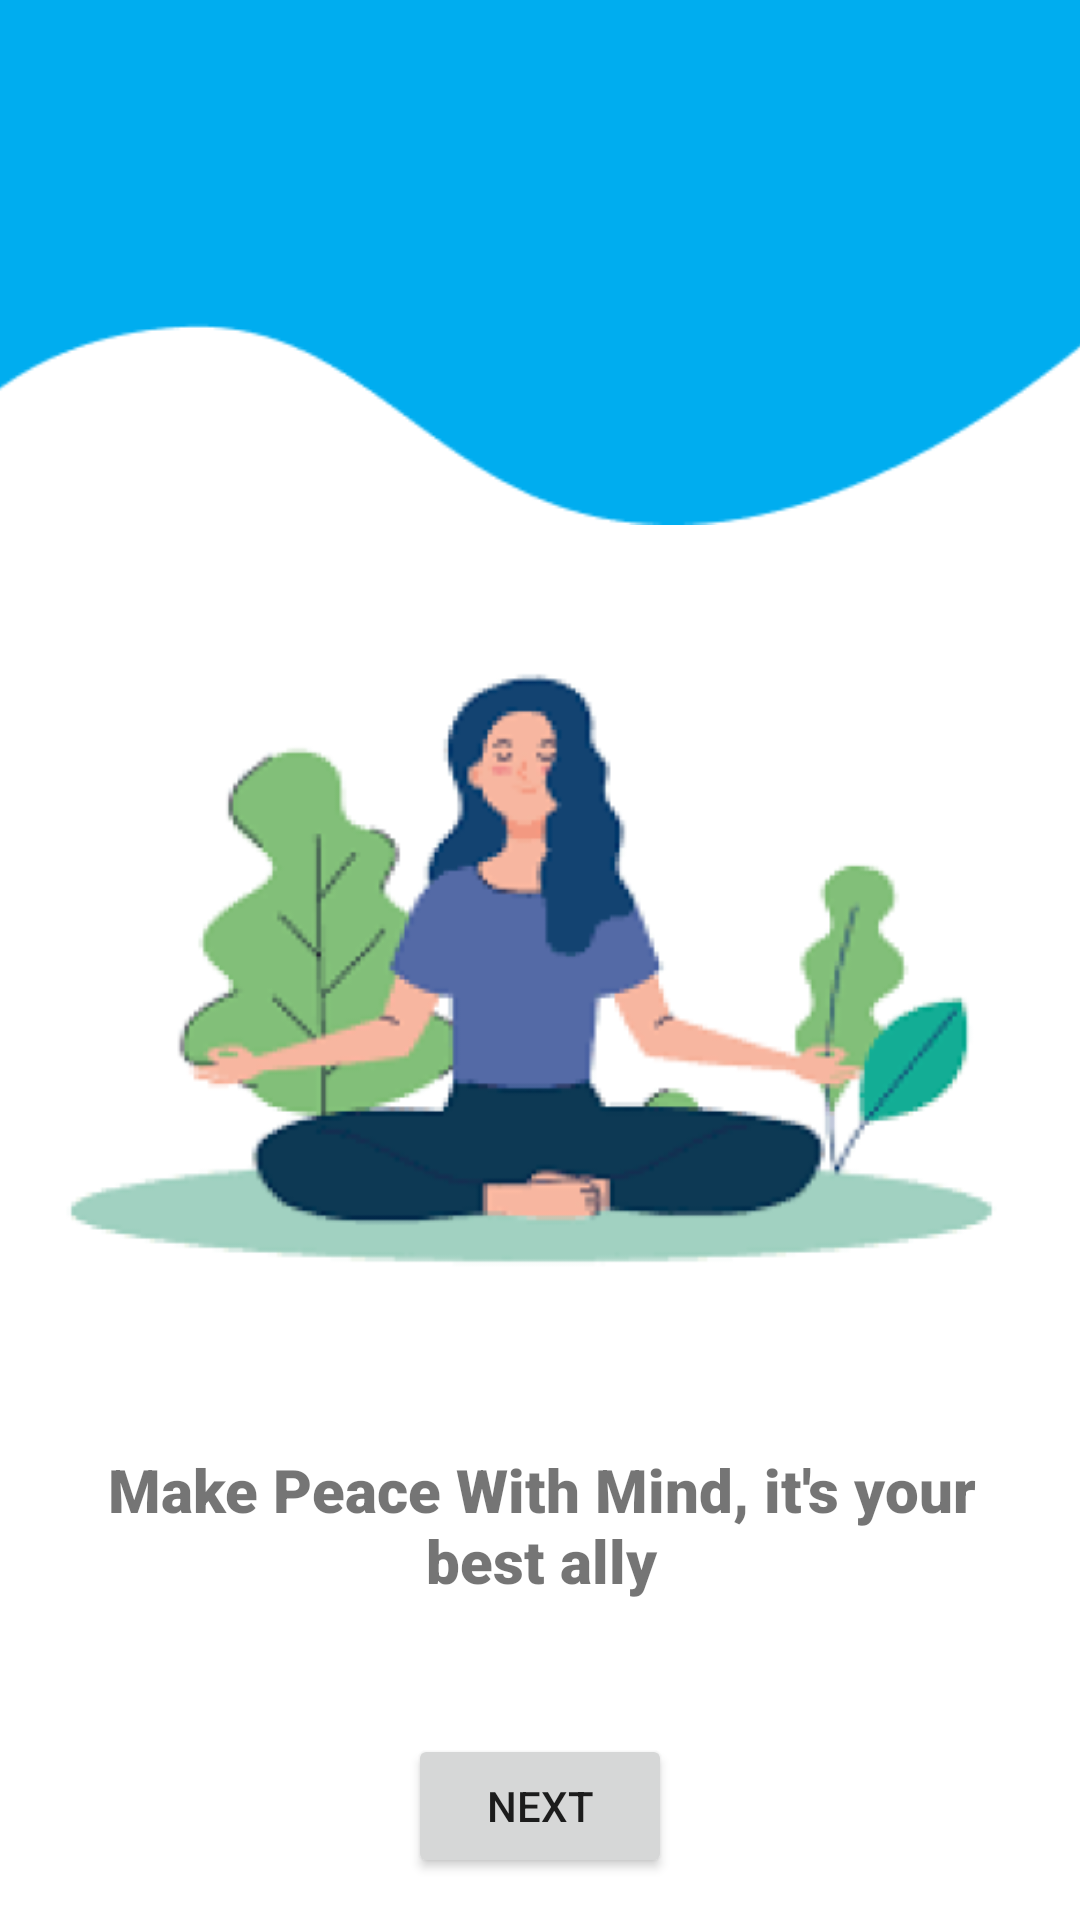

This screen was rendered from an Android layout file. Write that file and the resources it references.
<!-- AndroidManifest.xml: application theme Theme.SolaceApplication -->
<!-- res/layout/activity_onboarding_meditation.xml -->
<?xml version="1.0" encoding="utf-8"?>
<androidx.constraintlayout.widget.ConstraintLayout xmlns:android="http://schemas.android.com/apk/res/android"
    xmlns:app="http://schemas.android.com/apk/res-auto"
    xmlns:tools="http://schemas.android.com/tools"
    android:layout_width="match_parent"
    android:layout_height="match_parent"
    tools:context=".ui.OnboardingMeditation">

    <ImageView
        android:id="@+id/imageView2"
        android:layout_width="331dp"
        android:layout_height="323dp"
        android:layout_marginStart="8dp"
        android:layout_marginTop="160dp"
        android:layout_marginEnd="8dp"
        app:layout_constraintEnd_toEndOf="parent"
        app:layout_constraintHorizontal_bias="0.281"
        app:layout_constraintStart_toStartOf="parent"
        app:layout_constraintTop_toTopOf="parent"
        app:srcCompat="@drawable/meditation" />

    <ImageView
        android:id="@+id/imageView3"
        android:layout_width="414dp"
        android:layout_height="175dp"
        app:layout_constraintEnd_toEndOf="parent"
        app:layout_constraintStart_toStartOf="parent"
        app:layout_constraintTop_toTopOf="parent"
        app:srcCompat="@drawable/image" />

    <TextView
        android:id="@+id/tvtext2"
        android:layout_width="330dp"
        android:layout_height="53dp"
        android:layout_marginStart="16dp"
        android:layout_marginEnd="16dp"
        android:fontFamily="sans-serif-black"
        android:text="@string/make_peace_with_mind_it_s_your_best_ally"
        android:textAlignment="center"
        android:textSize="20sp"
        app:layout_constraintEnd_toEndOf="parent"
        app:layout_constraintHorizontal_bias="0.493"
        app:layout_constraintStart_toStartOf="parent"
        app:layout_constraintTop_toBottomOf="@+id/imageView2" />

    <Button
        android:id="@+id/btnNEXT"
        android:layout_width="wrap_content"
        android:layout_height="wrap_content"
        android:layout_marginTop="42dp"
        android:text="Next"
        app:layout_constraintEnd_toEndOf="parent"
        app:layout_constraintStart_toStartOf="parent"
        app:layout_constraintTop_toBottomOf="@+id/tvtext2" />

</androidx.constraintlayout.widget.ConstraintLayout>
<!-- resources referenced by this layout -->
<resources>
  <!-- drawable image: png bitmap (drawable, 2478 bytes) -->
  <!-- drawable meditation: png bitmap (drawable, 41307 bytes) -->
  <string name="make_peace_with_mind_it_s_your_best_ally">Make Peace With Mind, it\'s your best ally</string>
  <style name="Theme.SolaceApplication" parent="Theme.MaterialComponents.DayNight.DarkActionBar">
          
          <item name="colorPrimary">@color/purple_500</item>
          <item name="colorPrimaryVariant">@color/purple_700</item>
          <item name="colorOnPrimary">@color/white</item>
          
          <item name="colorSecondary">@color/teal_200</item>
          <item name="colorSecondaryVariant">@color/teal_700</item>
          <item name="colorOnSecondary">@color/black</item>
          
          <item name="android:statusBarColor">?attr/colorPrimaryVariant</item>
          
      </style>
  <color name="purple_500">#FF6200EE</color>
  <color name="purple_700">#FF3700B3</color>
  <color name="white">#FFFFFFFF</color>
  <color name="teal_200">#2D3194</color>
  <color name="teal_700">#FF018786</color>
  <color name="black">#FBFBFB</color>
</resources>
